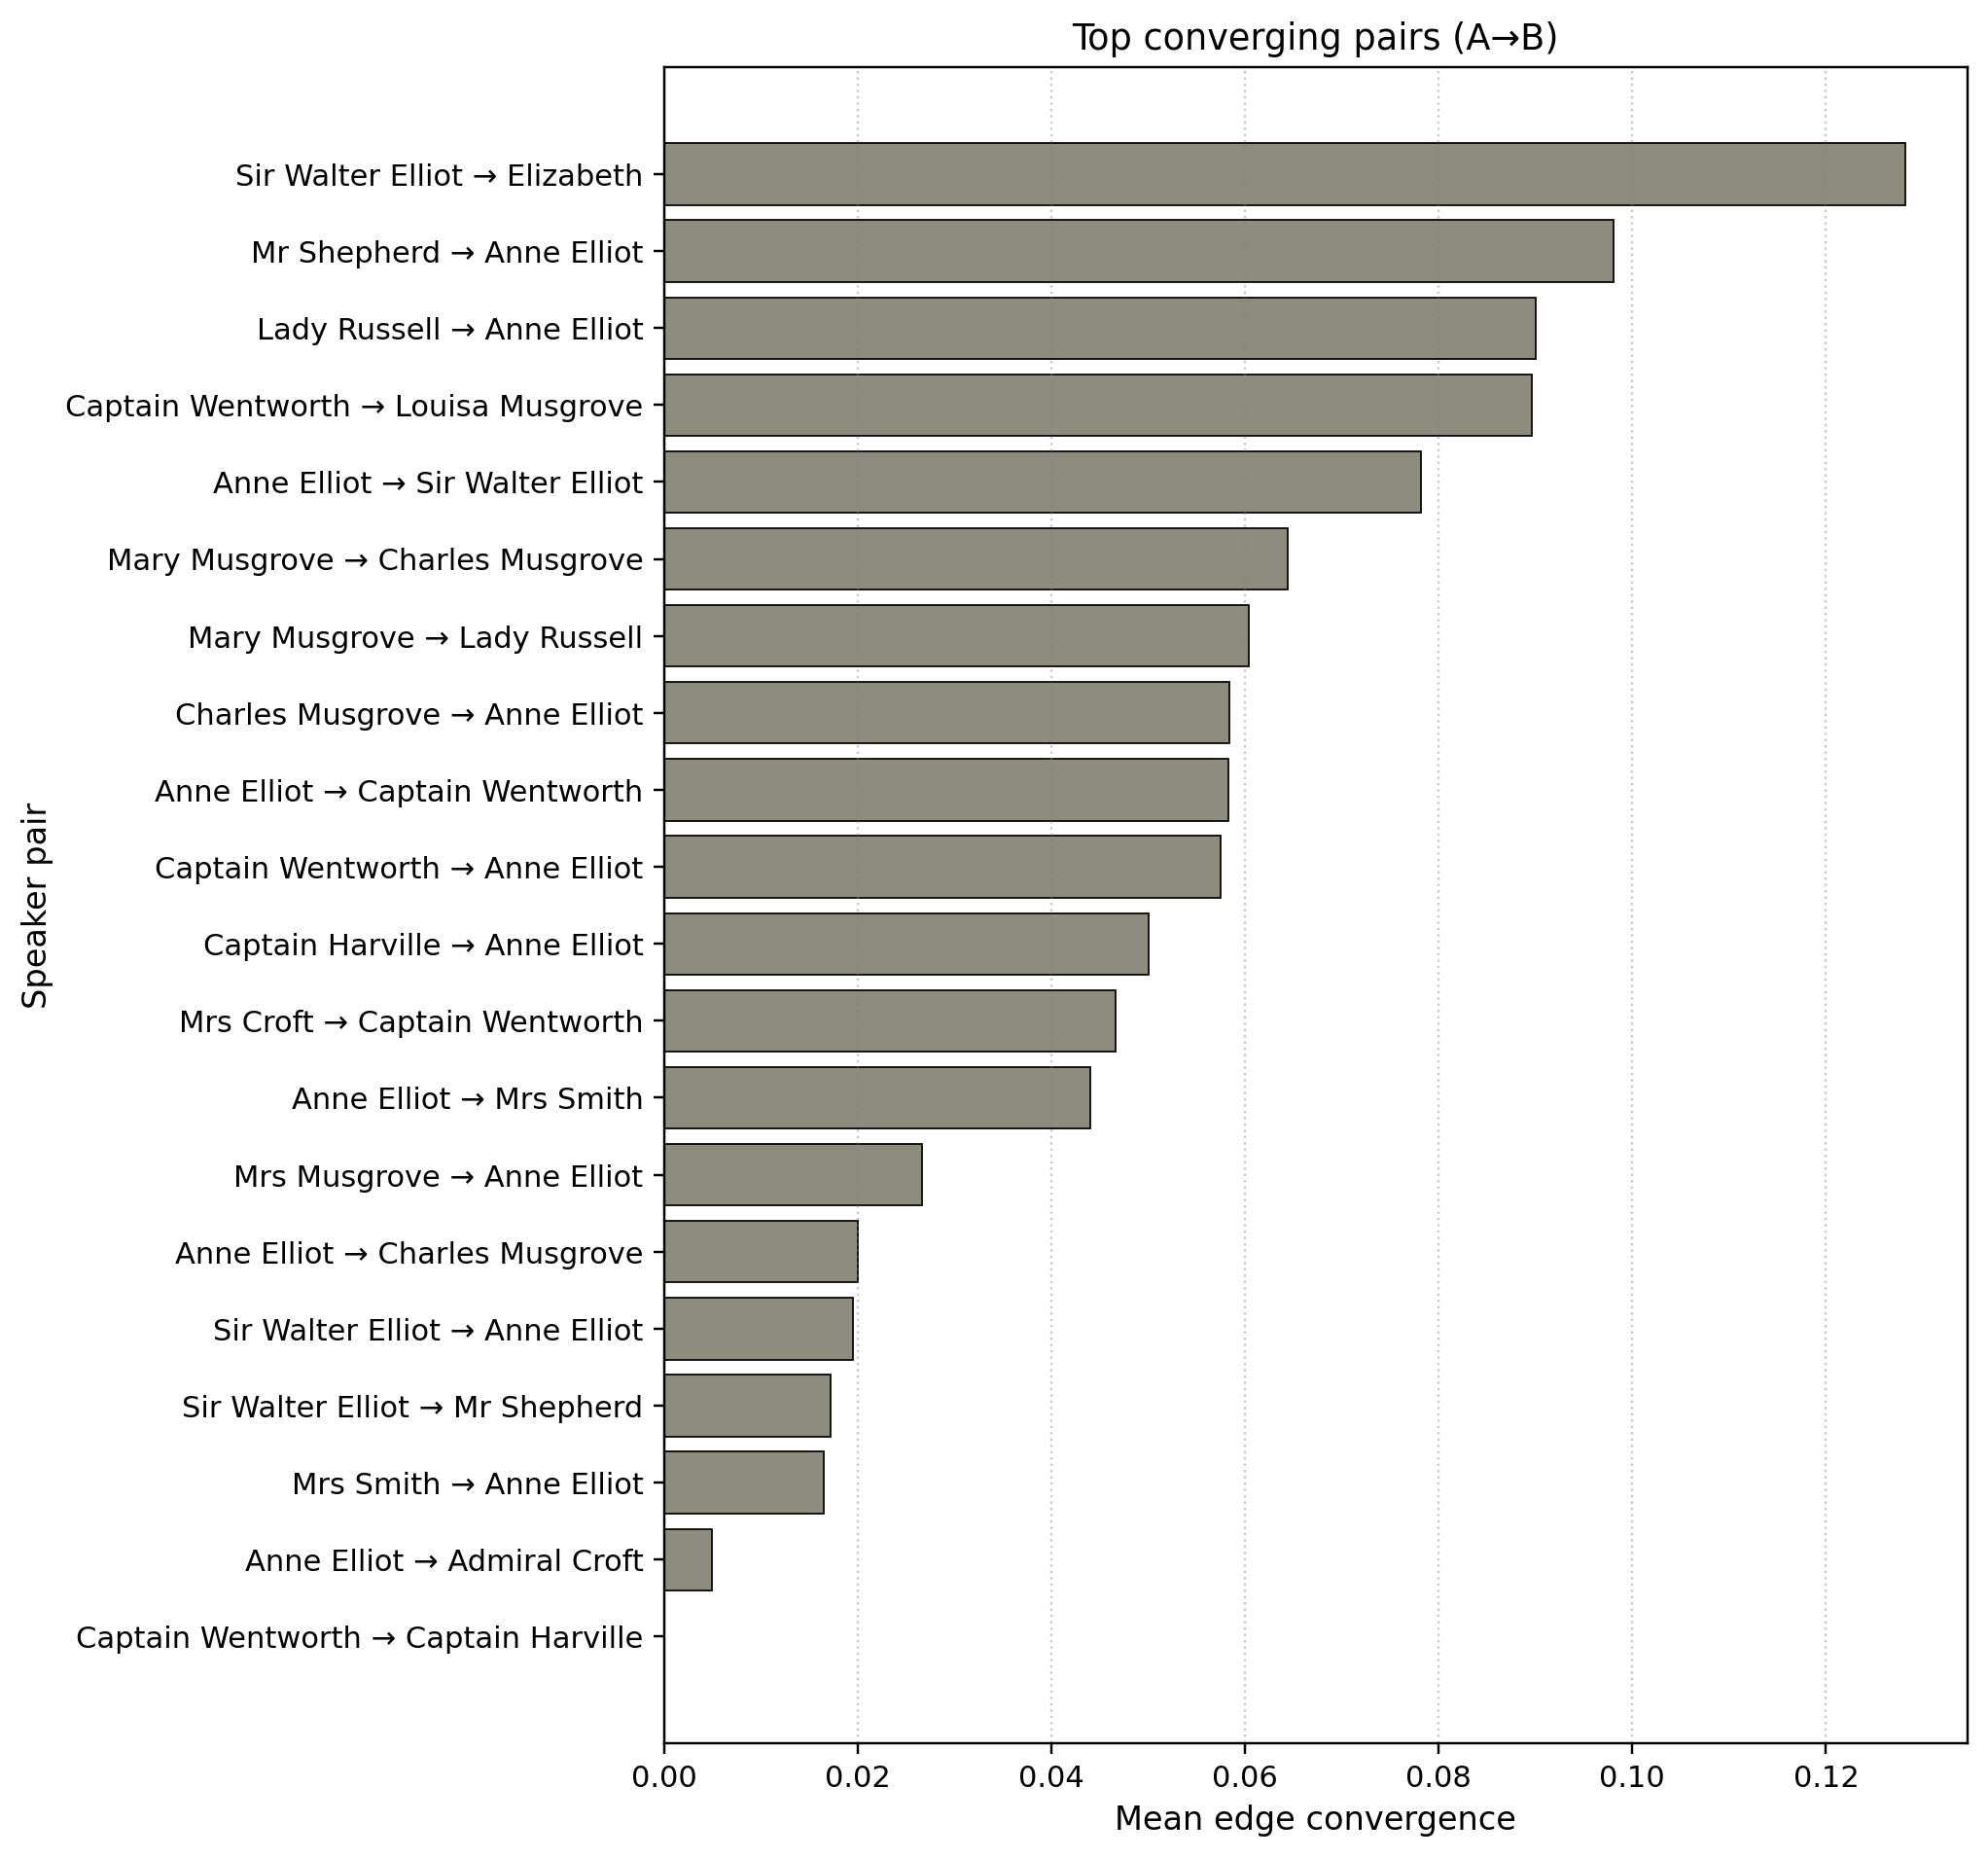

The file beside this chart, header and first rows:
a_speaker, b_speaker, n_features, n_pairs, n_triggers_total, mean_conv, mean_conv_w, a_gender, a_category, b_gender, b_category
Sir Walter Elliot, Elizabeth, 6, 3, 13, 0.1389, 0.1282, M, intermediate, F, minor
Mr Shepherd, Anne Elliot, 7, 3, 17, 0.119, 0.09804, M, minor, F, major
Lady Russell, Anne Elliot, 9, 4, 25, 0.1204, 0.09, F, minor, F, major
Captain Wentworth, Louisa Musgrove, 9, 5, 29, 0.1278, 0.08966, M, major, F, minor
Anne Elliot, Sir Walter Elliot, 9, 8, 40, 0.08519, 0.07812, F, major, M, intermediate
Mary Musgrove, Charles Musgrove, 9, 6, 44, 0.07222, 0.06439, F, intermediate, M, intermediate
Mary Musgrove, Lady Russell, 9, 4, 29, 0.08333, 0.06034, F, intermediate, F, minor
Charles Musgrove, Anne Elliot, 9, 4, 30, 0.06481, 0.05833, M, intermediate, F, major
Anne Elliot, Captain Wentworth, 9, 16, 88, 0.06632, 0.05824, F, major, M, major
Captain Wentworth, Anne Elliot, 9, 18, 114, 0.05699, 0.0575, M, major, F, major
Captain Harville, Anne Elliot, 9, 10, 70, 0.05273, 0.05, M, intermediate, F, major
Mrs Croft, Captain Wentworth, 7, 5, 30, 0.05714, 0.04667, , , M, major
Anne Elliot, Mrs Smith, 9, 33, 221, 0.0524, 0.04401, F, major, F, intermediate
Mrs Musgrove, Anne Elliot, 9, 3, 25, 0.03704, 0.02667, F, intermediate, F, major
Anne Elliot, Charles Musgrove, 9, 5, 40, 0.02222, 0.02, F, major, M, intermediate
Sir Walter Elliot, Anne Elliot, 9, 7, 44, 0.01376, 0.01948, M, intermediate, F, major
Sir Walter Elliot, Mr Shepherd, 8, 4, 29, 0.03125, 0.01724, M, intermediate, M, minor
Mrs Smith, Anne Elliot, 9, 34, 260, 0.01621, 0.01652, F, intermediate, F, major
Anne Elliot, Admiral Croft, 9, 8, 51, 0.005556, 0.004902, F, major, M, intermediate
Captain Wentworth, Captain Harville, 6, 2, 12, 0.0, 0.0, M, major, M, intermediate
